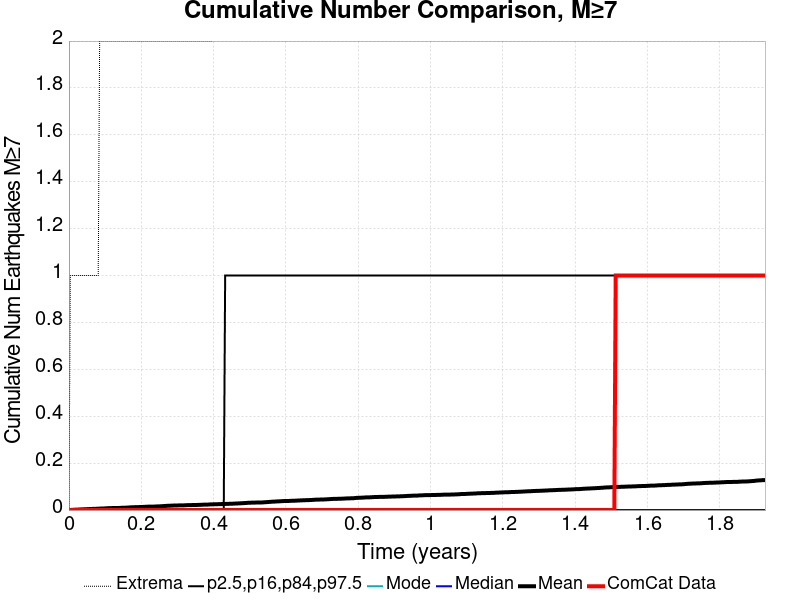

Source data for this figure (header and first rows):
Time (years), ComCat Data, Simulation Mean, Simulation Median, Simulation Mode, Simulation Minimum, Simulation Maximum, 2.5 %-ile, 16 %-ile, 84 %-ile, 97.5 %-ile
0.0, 0.0, 0.0, 0.0, 0.0, 0.0, 0.0, 0.0, 0.0, 0.0, 0.0
0.003857, 0.0, 4.0E-4, 0.0, 0.0, 0.0, 1.0, 0.0, 0.0, 0.0, 0.0
0.007715, 0.0, 8.0E-4, 0.0, 0.0, 0.0, 1.0, 0.0, 0.0, 0.0, 0.0
0.01157, 0.0, 0.0011, 0.0, 0.0, 0.0, 1.0, 0.0, 0.0, 0.0, 0.0
0.01543, 0.0, 0.0014, 0.0, 0.0, 0.0, 1.0, 0.0, 0.0, 0.0, 0.0
0.01929, 0.0, 0.0018, 0.0, 0.0, 0.0, 1.0, 0.0, 0.0, 0.0, 0.0
0.02314, 0.0, 0.0019, 0.0, 0.0, 0.0, 1.0, 0.0, 0.0, 0.0, 0.0
0.027, 0.0, 0.0022, 0.0, 0.0, 0.0, 1.0, 0.0, 0.0, 0.0, 0.0
0.03086, 0.0, 0.0025, 0.0, 0.0, 0.0, 1.0, 0.0, 0.0, 0.0, 0.0
0.03472, 0.0, 0.0029, 0.0, 0.0, 0.0, 1.0, 0.0, 0.0, 0.0, 0.0
0.03857, 0.0, 0.003, 0.0, 0.0, 0.0, 1.0, 0.0, 0.0, 0.0, 0.0
0.04243, 0.0, 0.0034, 0.0, 0.0, 0.0, 1.0, 0.0, 0.0, 0.0, 0.0
0.04629, 0.0, 0.0035, 0.0, 0.0, 0.0, 1.0, 0.0, 0.0, 0.0, 0.0
0.05014, 0.0, 0.0038, 0.0, 0.0, 0.0, 1.0, 0.0, 0.0, 0.0, 0.0
0.054, 0.0, 0.0041, 0.0, 0.0, 0.0, 1.0, 0.0, 0.0, 0.0, 0.0
0.05786, 0.0, 0.0044, 0.0, 0.0, 0.0, 1.0, 0.0, 0.0, 0.0, 0.0
0.06172, 0.0, 0.0047, 0.0, 0.0, 0.0, 1.0, 0.0, 0.0, 0.0, 0.0
0.06557, 0.0, 0.0049, 0.0, 0.0, 0.0, 1.0, 0.0, 0.0, 0.0, 0.0
0.06943, 0.0, 0.005, 0.0, 0.0, 0.0, 1.0, 0.0, 0.0, 0.0, 0.0
0.07329, 0.0, 0.0053, 0.0, 0.0, 0.0, 1.0, 0.0, 0.0, 0.0, 0.0
0.07715, 0.0, 0.0054, 0.0, 0.0, 0.0, 1.0, 0.0, 0.0, 0.0, 0.0
0.081, 0.0, 0.0058, 0.0, 0.0, 0.0, 1.0, 0.0, 0.0, 0.0, 0.0
0.08486, 0.0, 0.0063, 0.0, 0.0, 0.0, 2.0, 0.0, 0.0, 0.0, 0.0
0.08872, 0.0, 0.0065, 0.0, 0.0, 0.0, 2.0, 0.0, 0.0, 0.0, 0.0
0.09257, 0.0, 0.0067, 0.0, 0.0, 0.0, 2.0, 0.0, 0.0, 0.0, 0.0
0.09643, 0.0, 0.0068, 0.0, 0.0, 0.0, 2.0, 0.0, 0.0, 0.0, 0.0
0.1003, 0.0, 0.0072, 0.0, 0.0, 0.0, 2.0, 0.0, 0.0, 0.0, 0.0
0.1041, 0.0, 0.0077, 0.0, 0.0, 0.0, 2.0, 0.0, 0.0, 0.0, 0.0
0.108, 0.0, 0.008, 0.0, 0.0, 0.0, 2.0, 0.0, 0.0, 0.0, 0.0
0.1119, 0.0, 0.0083, 0.0, 0.0, 0.0, 2.0, 0.0, 0.0, 0.0, 0.0
0.1157, 0.0, 0.0084, 0.0, 0.0, 0.0, 2.0, 0.0, 0.0, 0.0, 0.0
0.1196, 0.0, 0.0086, 0.0, 0.0, 0.0, 2.0, 0.0, 0.0, 0.0, 0.0
0.1234, 0.0, 0.0087, 0.0, 0.0, 0.0, 2.0, 0.0, 0.0, 0.0, 0.0
0.1273, 0.0, 0.0089, 0.0, 0.0, 0.0, 2.0, 0.0, 0.0, 0.0, 0.0
0.1311, 0.0, 0.0089, 0.0, 0.0, 0.0, 2.0, 0.0, 0.0, 0.0, 0.0
0.135, 0.0, 0.0089, 0.0, 0.0, 0.0, 2.0, 0.0, 0.0, 0.0, 0.0
0.1389, 0.0, 0.0089, 0.0, 0.0, 0.0, 2.0, 0.0, 0.0, 0.0, 0.0
0.1427, 0.0, 0.0095, 0.0, 0.0, 0.0, 2.0, 0.0, 0.0, 0.0, 0.0
0.1466, 0.0, 0.0097, 0.0, 0.0, 0.0, 2.0, 0.0, 0.0, 0.0, 0.0
0.1504, 0.0, 0.0098, 0.0, 0.0, 0.0, 2.0, 0.0, 0.0, 0.0, 0.0
0.1543, 0.0, 0.01, 0.0, 0.0, 0.0, 2.0, 0.0, 0.0, 0.0, 0.0
0.1581, 0.0, 0.0103, 0.0, 0.0, 0.0, 2.0, 0.0, 0.0, 0.0, 0.0
0.162, 0.0, 0.0106, 0.0, 0.0, 0.0, 2.0, 0.0, 0.0, 0.0, 0.0
0.1659, 0.0, 0.0111, 0.0, 0.0, 0.0, 2.0, 0.0, 0.0, 0.0, 0.0
0.1697, 0.0, 0.0114, 0.0, 0.0, 0.0, 2.0, 0.0, 0.0, 0.0, 0.0
0.1736, 0.0, 0.0118, 0.0, 0.0, 0.0, 2.0, 0.0, 0.0, 0.0, 0.0
0.1774, 0.0, 0.0121, 0.0, 0.0, 0.0, 2.0, 0.0, 0.0, 0.0, 0.0
0.1813, 0.0, 0.0122, 0.0, 0.0, 0.0, 2.0, 0.0, 0.0, 0.0, 0.0
0.1851, 0.0, 0.0125, 0.0, 0.0, 0.0, 2.0, 0.0, 0.0, 0.0, 0.0
0.189, 0.0, 0.0127, 0.0, 0.0, 0.0, 2.0, 0.0, 0.0, 0.0, 0.0
0.1929, 0.0, 0.0127, 0.0, 0.0, 0.0, 2.0, 0.0, 0.0, 0.0, 0.0
0.1967, 0.0, 0.013, 0.0, 0.0, 0.0, 2.0, 0.0, 0.0, 0.0, 0.0
0.2006, 0.0, 0.0132, 0.0, 0.0, 0.0, 2.0, 0.0, 0.0, 0.0, 0.0
0.2044, 0.0, 0.0133, 0.0, 0.0, 0.0, 2.0, 0.0, 0.0, 0.0, 0.0
0.2083, 0.0, 0.0137, 0.0, 0.0, 0.0, 2.0, 0.0, 0.0, 0.0, 0.0
0.2121, 0.0, 0.014, 0.0, 0.0, 0.0, 2.0, 0.0, 0.0, 0.0, 0.0
0.216, 0.0, 0.0143, 0.0, 0.0, 0.0, 2.0, 0.0, 0.0, 0.0, 0.0
0.2199, 0.0, 0.0145, 0.0, 0.0, 0.0, 2.0, 0.0, 0.0, 0.0, 0.0
0.2237, 0.0, 0.0147, 0.0, 0.0, 0.0, 2.0, 0.0, 0.0, 0.0, 0.0
0.2276, 0.0, 0.0148, 0.0, 0.0, 0.0, 2.0, 0.0, 0.0, 0.0, 0.0
... 440 more rows
